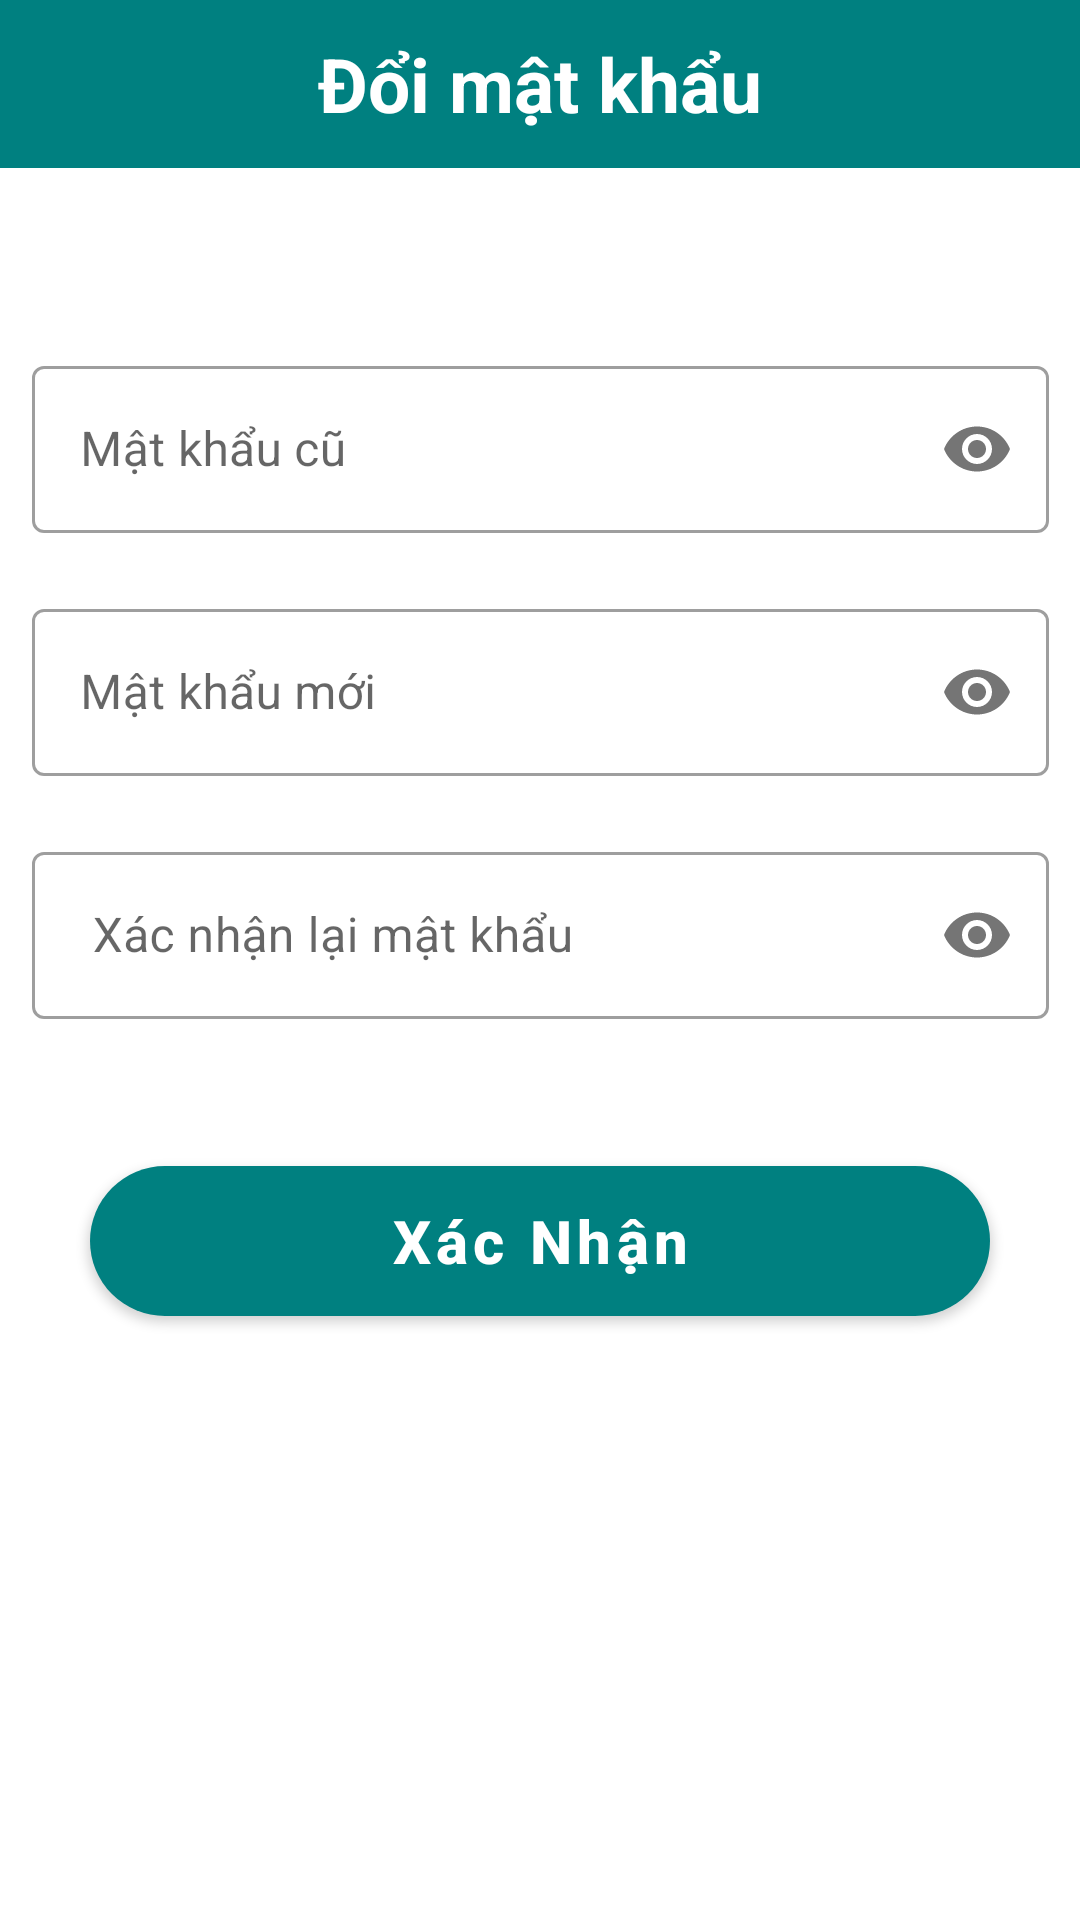

Write the Android layout XML for this screen, with the resource values it uses.
<!-- AndroidManifest.xml: application theme Theme.CoffeeSystem.NoActionBar -->
<!-- res/layout/activity_change_password.xml -->
<?xml version="1.0" encoding="utf-8"?>
<androidx.constraintlayout.widget.ConstraintLayout xmlns:android="http://schemas.android.com/apk/res/android"
    xmlns:app="http://schemas.android.com/apk/res-auto"
    xmlns:tools="http://schemas.android.com/tools"
    android:layout_width="match_parent"
    android:layout_height="match_parent">
    <androidx.appcompat.widget.Toolbar
        android:id="@+id/toolbar"
        android:layout_width="match_parent"
        android:layout_height="wrap_content"
        android:background="?attr/colorPrimary"
        android:minHeight="?attr/actionBarSize"
        android:theme="?attr/actionBarTheme"
        app:layout_constraintEnd_toEndOf="parent"
        app:layout_constraintStart_toStartOf="parent"
        app:layout_constraintTop_toTopOf="parent">
        <TextView
            android:id="@+id/toolbar_title"
            android:layout_width="wrap_content"
            android:layout_height="wrap_content"
            android:layout_gravity="center"
            android:text="Đổi mật khẩu"
            android:textColor="#FFFFFF"
            android:textSize="25sp"
            android:textStyle="bold" />
    </androidx.appcompat.widget.Toolbar>

    <LinearLayout
        android:id="@+id/linearLayout"
        android:layout_width="359dp"
        android:layout_height="wrap_content"
        android:layout_gravity="center"
        android:layout_margin="30dp"
        android:orientation="vertical"
        app:layout_constraintBottom_toBottomOf="parent"
        app:layout_constraintEnd_toEndOf="parent"
        app:layout_constraintStart_toStartOf="parent"
        app:layout_constraintTop_toBottomOf="@+id/toolbar"
        app:layout_constraintVertical_bias="0.074">

        <LinearLayout
            android:layout_width="match_parent"
            android:layout_height="wrap_content"
            android:orientation="vertical">

            <com.google.android.material.textfield.TextInputLayout
                android:id="@+id/old_pass_word"
                android:layout_width="match_parent"
                android:layout_height="wrap_content"
                android:layout_marginHorizontal="10dp"
                android:layout_marginVertical="10dp"
                app:passwordToggleEnabled="true"
                style="@style/Widget.MaterialComponents.TextInputLayout.OutlinedBox"
                android:layout_weight="1">

                <EditText
                    android:id="@+id/txt_old_password"
                    android:layout_width="match_parent"
                    android:layout_height="wrap_content"
                    android:hint="Mật khẩu cũ"
                    android:inputType="textPassword"
                    android:maxLength="20"
                    android:singleLine="true" />
            </com.google.android.material.textfield.TextInputLayout>

            <com.google.android.material.textfield.TextInputLayout
                android:id="@+id/new_pass_word"
                android:layout_width="match_parent"
                android:layout_height="wrap_content"
                android:layout_marginHorizontal="10dp"
                android:layout_marginVertical="10dp"
                app:passwordToggleEnabled="true"
                style="@style/Widget.MaterialComponents.TextInputLayout.OutlinedBox"
                android:layout_weight="1">

                <EditText
                    android:id="@+id/txt_new_password"
                    android:layout_width="match_parent"
                    android:layout_height="wrap_content"
                    android:hint="Mật khẩu mới"
                    android:inputType="textPassword"
                    android:maxLength="20"
                    android:singleLine="true" />
            </com.google.android.material.textfield.TextInputLayout>

            <LinearLayout
                android:layout_width="match_parent"
                android:layout_height="wrap_content"
                android:layout_marginHorizontal="10dp"
                android:orientation="horizontal"/>


            <com.google.android.material.textfield.TextInputLayout
                android:id="@+id/confirm_new_pass_word"
                android:layout_width="match_parent"
                android:layout_height="wrap_content"
                android:layout_marginVertical="10dp"
                android:layout_marginHorizontal="10dp"
                app:passwordToggleEnabled="true"
                style="@style/Widget.MaterialComponents.TextInputLayout.OutlinedBox"
                android:layout_weight="1">

                <EditText
                    android:id="@+id/txt_confirm_new_password"
                    android:layout_width="match_parent"
                    android:layout_height="wrap_content"
                    android:hint=" Xác nhận lại mật khẩu"
                    android:inputType="textPassword"
                    android:maxLength="20"
                    android:singleLine="true" />
            </com.google.android.material.textfield.TextInputLayout>
        </LinearLayout>

    </LinearLayout>

    <com.google.android.material.button.MaterialButton
        android:id="@+id/button_change_password"
        android:layout_width="match_parent"
        android:layout_height="50dp"
        android:layout_gravity="center"
        android:layout_marginLeft="30dp"
        android:layout_marginTop="15dp"
        android:layout_marginRight="30dp"
        android:background="@drawable/custom_border_radius"
        android:textAllCaps="false"
        android:text="Xác Nhận"
        android:textColor="@color/white"
        android:textSize="20dp"
        android:textStyle="bold"
        app:layout_constraintBottom_toBottomOf="parent"
        app:layout_constraintEnd_toEndOf="parent"
        app:layout_constraintStart_toStartOf="parent"
        app:layout_constraintTop_toBottomOf="@+id/linearLayout"
        app:layout_constraintVertical_bias="0.106">
    </com.google.android.material.button.MaterialButton>

</androidx.constraintlayout.widget.ConstraintLayout>
<!-- resources referenced by this layout -->
<resources>
  <color name="white">#FFFFFFFF</color>
  <!-- drawable custom_border_radius (drawable) -->
  <?xml version="1.0" encoding="utf-8"?>
  <shape
      xmlns:android="http://schemas.android.com/apk/res/android"
      android:shape="rectangle">
      <solid
          android:color="@color/white">
      </solid>
      <corners
          android:radius="30dp">
      </corners>
      <size
          android:height="30dp"
          android:width="50dp">
      </size>
      <stroke
          android:color="#000000">
      </stroke>
  </shape>
  <style name="Theme.CoffeeSystem.NoActionBar">
          <item name="windowActionBar">false</item>
          <item name="windowNoTitle">true</item>
      </style>
</resources>
